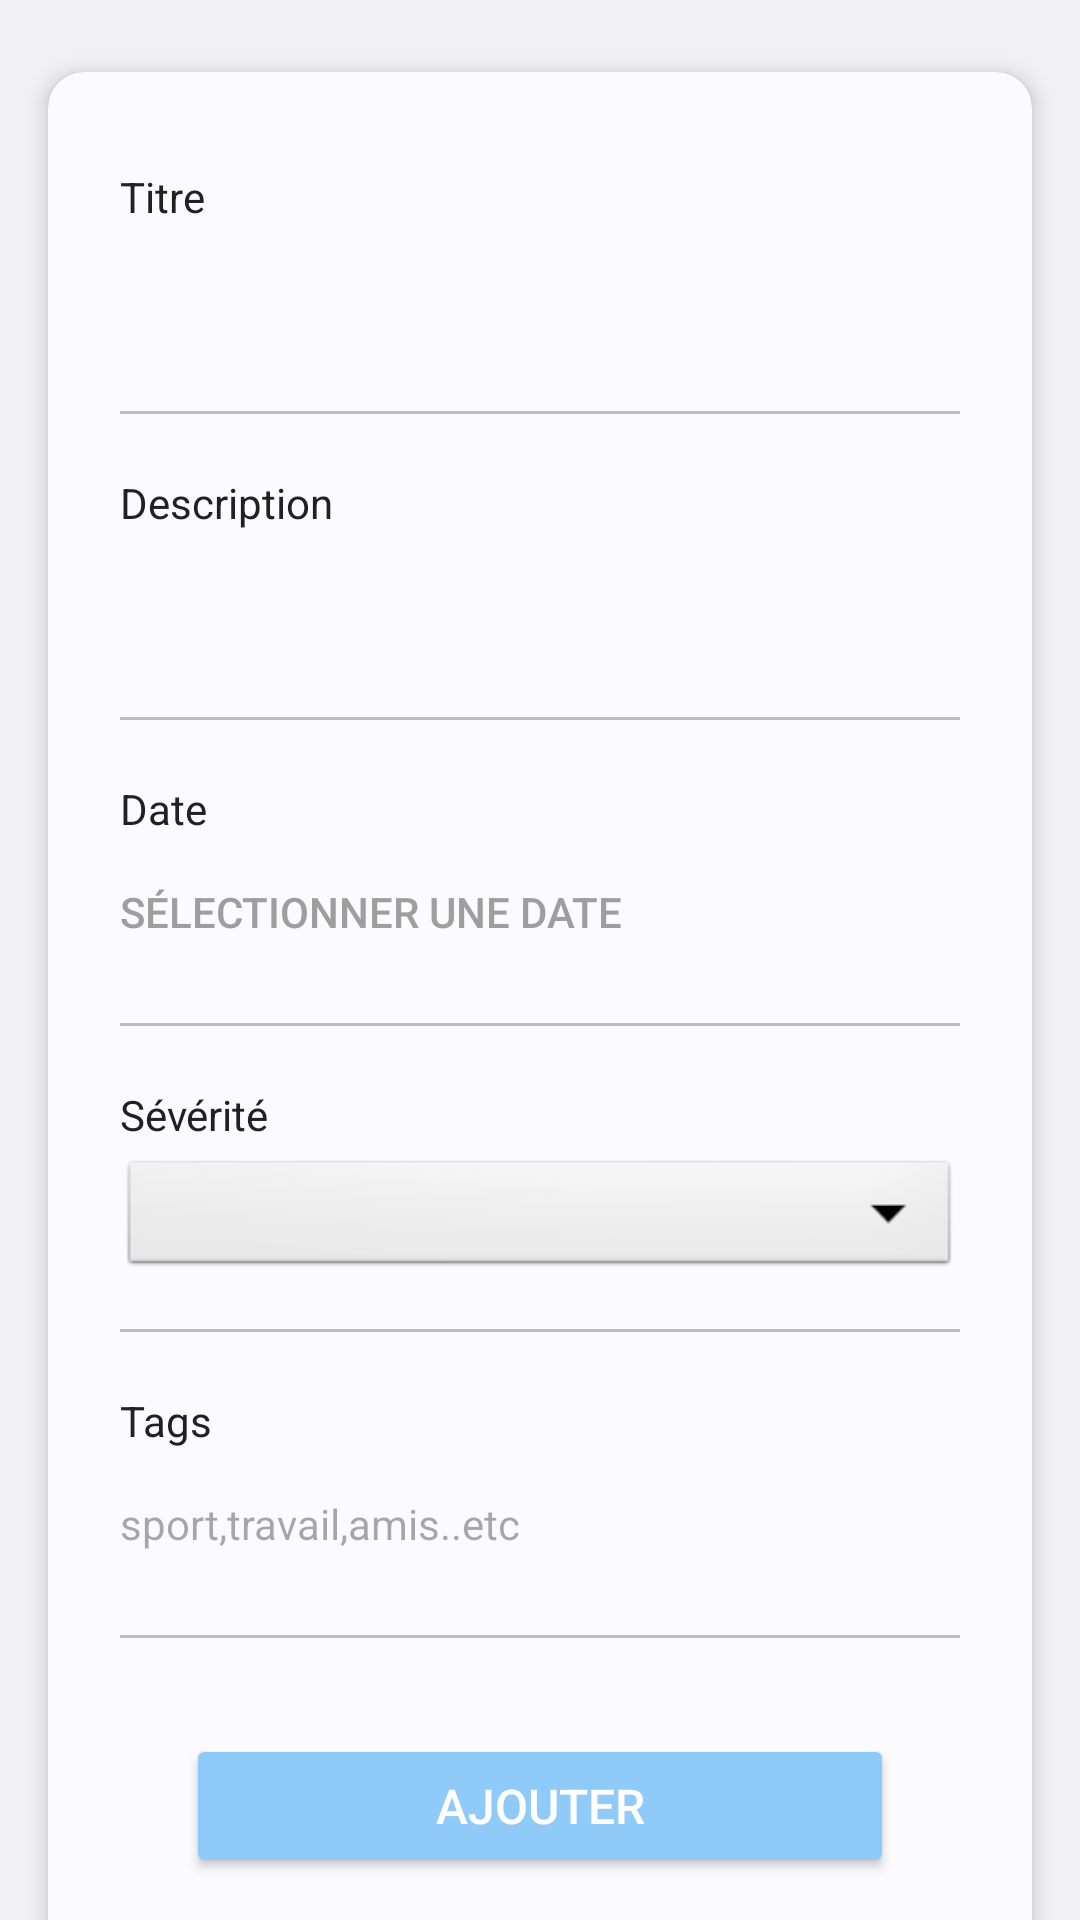

Here is an Android app screen rendered from its layout file. Give the layout XML and the strings, colors and styles it references.
<!-- AndroidManifest.xml: application theme Theme.ProjetToDoBUT2 -->
<!-- res/layout/create_task.xml -->
<?xml version="1.0" encoding="utf-8"?>
<androidx.constraintlayout.widget.ConstraintLayout xmlns:android="http://schemas.android.com/apk/res/android"
    xmlns:app="http://schemas.android.com/apk/res-auto"
    android:id="@+id/parent_layout"
    android:layout_width="match_parent"
    android:layout_height="match_parent"
    android:background="#F0F0F5">

    <androidx.cardview.widget.CardView
        android:id="@+id/card"
        android:layout_width="0dp"
        android:layout_height="wrap_content"
        android:layout_marginStart="16dp"
        android:layout_marginTop="24dp"
        android:layout_marginEnd="16dp"
        app:cardBackgroundColor="#FAFAFF"
        app:cardCornerRadius="12dp"
        app:cardElevation="4dp"
        app:layout_constraintEnd_toEndOf="parent"
        app:layout_constraintStart_toStartOf="parent"
        app:layout_constraintTop_toTopOf="parent">

        <LinearLayout
            android:layout_width="match_parent"
            android:layout_height="wrap_content"
            android:orientation="vertical"
            android:paddingStart="24dp"
            android:paddingTop="32dp"
            android:paddingEnd="24dp"
            android:paddingBottom="32dp">

            
            <TextView
                android:layout_width="wrap_content"
                android:layout_height="wrap_content"
                android:text="Titre"
                android:textColor="#212121"
                android:textSize="14sp" />

            <EditText
                android:id="@+id/titre"
                android:layout_width="match_parent"
                android:layout_height="42dp"
                android:layout_marginTop="4dp"
                android:layout_marginBottom="16dp"
                android:background="@null"
                android:inputType="text"
                android:textColor="#000000"
                android:textSize="14sp" />

            <View
                android:layout_width="match_parent"
                android:layout_height="1dp"
                android:layout_marginBottom="20dp"
                android:background="#BDBDBD" />

            
            <TextView
                android:layout_width="wrap_content"
                android:layout_height="wrap_content"
                android:text="Description"
                android:textColor="#212121"
                android:textSize="14sp" />

            <EditText
                android:id="@+id/description"
                android:layout_width="match_parent"
                android:layout_height="42dp"
                android:layout_marginTop="4dp"
                android:layout_marginBottom="16dp"
                android:background="@null"
                android:inputType="text"
                android:textSize="14sp" />

            <View
                android:layout_width="match_parent"
                android:layout_height="1dp"
                android:layout_marginBottom="20dp"
                android:background="#BDBDBD" />

            
            <TextView
                android:layout_width="wrap_content"
                android:layout_height="wrap_content"
                android:text="Date"
                android:textColor="#212121"
                android:textSize="14sp" />

            <Button
                android:id="@+id/date"
                android:layout_width="match_parent"
                android:layout_height="42dp"
                android:layout_marginTop="4dp"
                android:layout_marginBottom="16dp"
                android:background="@null"
                android:gravity="start|center_vertical"
                android:text="Sélectionner une date"
                android:textColor="#9E9E9E"
                android:textSize="14sp" />

            <View
                android:layout_width="match_parent"
                android:layout_height="1dp"
                android:layout_marginBottom="20dp"
                android:background="#BDBDBD" />

            
            <TextView
                android:layout_width="wrap_content"
                android:layout_height="wrap_content"
                android:text="Sévérité"
                android:textColor="#212121"
                android:textSize="14sp" />

            <Spinner
                android:id="@+id/severite"
                android:layout_width="match_parent"
                android:layout_height="42dp"
                android:layout_marginTop="4dp"
                android:layout_marginBottom="16dp"
                android:background="@android:drawable/btn_dropdown"
                android:textSize="14sp" />

            <View
                android:layout_width="match_parent"
                android:layout_height="1dp"
                android:layout_marginBottom="20dp"
                android:background="#BDBDBD" />

            
            <TextView
                android:layout_width="wrap_content"
                android:layout_height="wrap_content"
                android:text="Tags"
                android:textColor="#212121"
                android:textSize="14sp" />

            <EditText
                android:id="@+id/tags"
                android:layout_width="match_parent"
                android:layout_height="42dp"
                android:layout_marginTop="4dp"
                android:layout_marginBottom="16dp"
                android:background="@null"
                android:hint="sport,travail,amis..etc"
                android:inputType="text"
                android:textSize="14sp" />

            <View
                android:layout_width="match_parent"
                android:layout_height="1dp"
                android:layout_marginBottom="32dp"
                android:background="#BDBDBD" />

            
            <Button
                android:id="@+id/btn_ajout"
                android:layout_width="236dp"
                android:layout_height="48dp"
                android:layout_gravity="center_horizontal"
                android:backgroundTint="#90CAF9"
                android:text="Ajouter"
                android:textColor="#FFFFFF"
                android:textSize="16sp" />

        </LinearLayout>
    </androidx.cardview.widget.CardView>

</androidx.constraintlayout.widget.ConstraintLayout>
<!-- resources referenced by this layout -->
<resources>
  <style name="Theme.ProjetToDoBUT2" parent="Base.Theme.ProjetToDoBUT2" />
  <style name="Base.Theme.ProjetToDoBUT2" parent="Theme.Material3.DayNight.NoActionBar">
          
          
      </style>
</resources>
